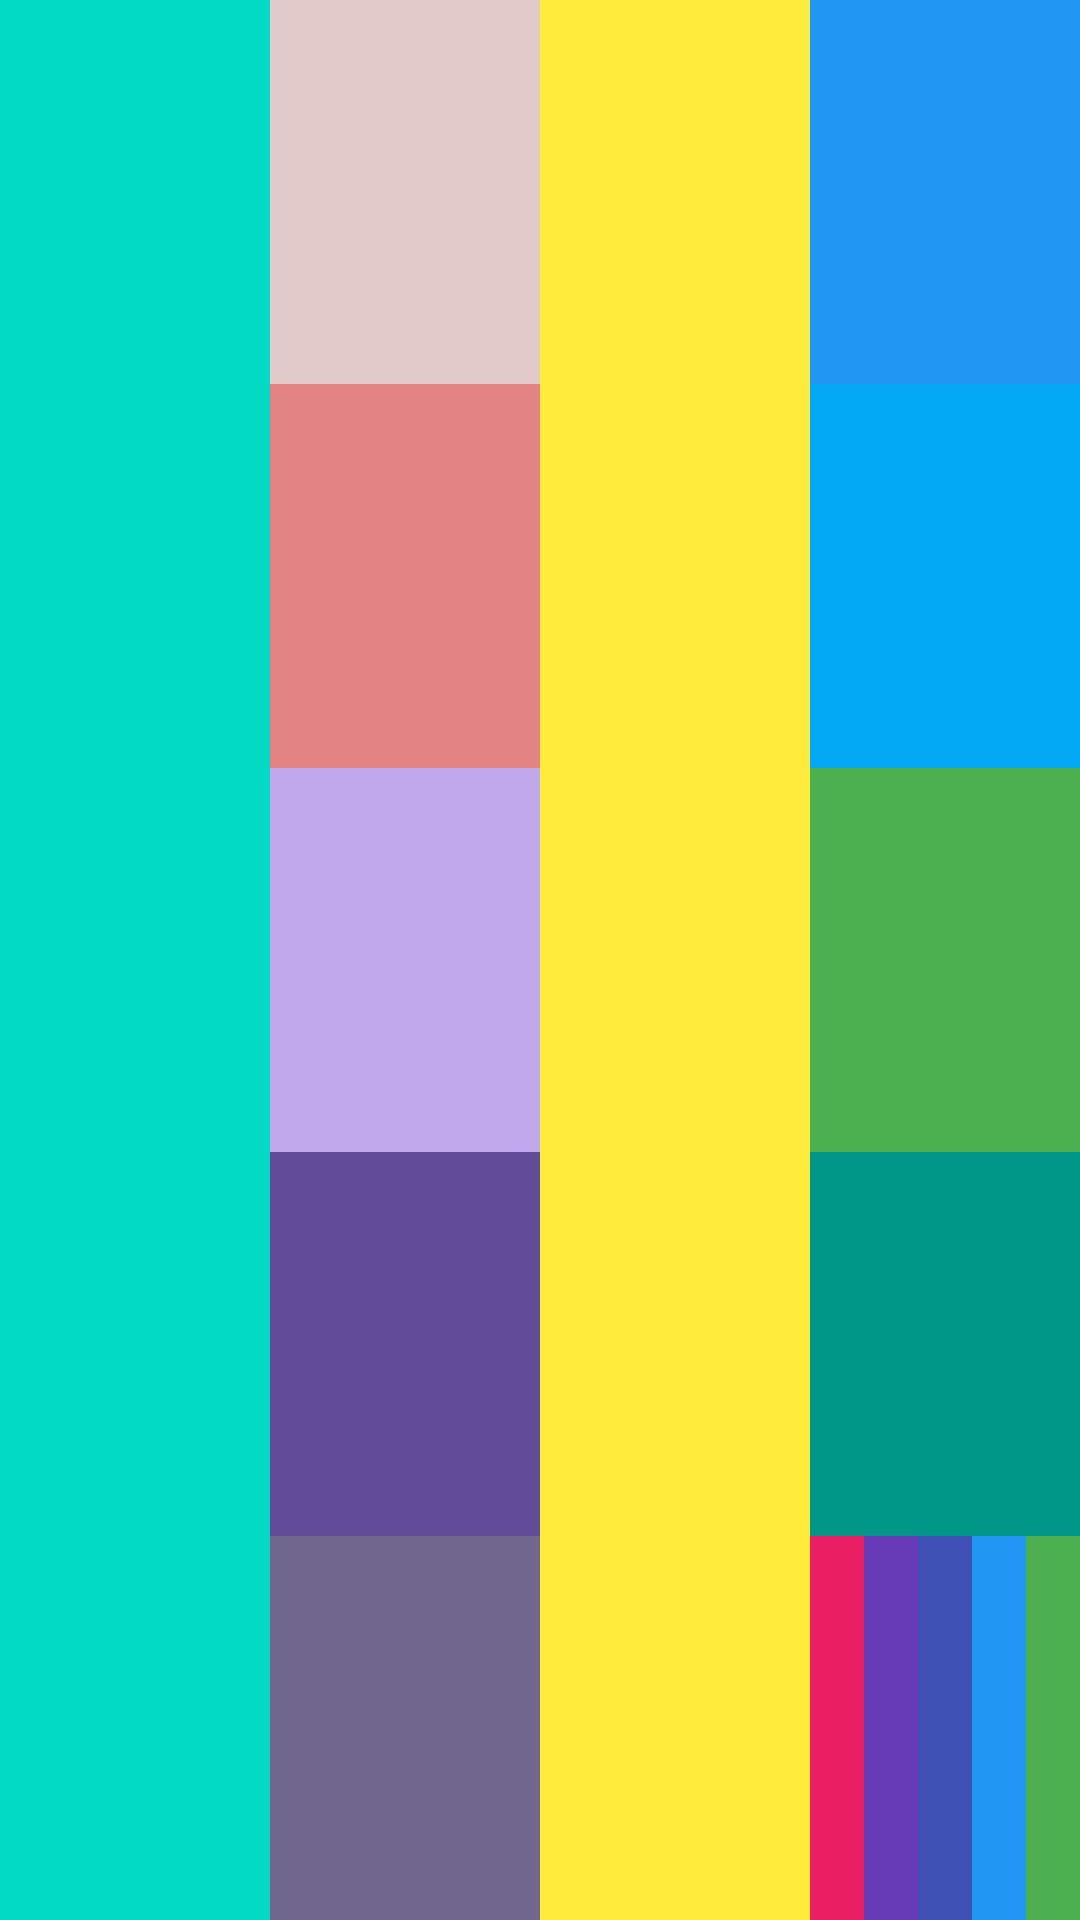

This screen was rendered from an Android layout file. Write that file and the resources it references.
<!-- AndroidManifest.xml: application theme Theme.C24 -->
<!-- res/layout/fragment_lto_linear.xml -->
<?xml version="1.0" encoding="utf-8"?>
<LinearLayout xmlns:android="http://schemas.android.com/apk/res/android"
    xmlns:tools="http://schemas.android.com/tools"
    android:layout_width="match_parent"
    android:layout_height="match_parent"
    android:orientation="horizontal"
    tools:context=".g1.LtoLinearFragment">

    <View
        android:layout_weight="1"
        android:layout_width="50dp"
        android:background="@color/teal_200"
        android:layout_height="match_parent"/>
    <LinearLayout
        android:layout_width="50dp"
        android:layout_height="match_parent"
        android:layout_weight="1"
        android:orientation="vertical"
        >
        <View
            android:layout_weight="1"
            android:layout_width="match_parent"
            android:layout_height="50dp"
            android:background="#E2CACA"/>
        <View
            android:layout_weight="1"
            android:layout_width="match_parent"
            android:layout_height="50dp"
            android:background="#E48383"/>
        <View
            android:layout_weight="1"
            android:layout_width="match_parent"
            android:layout_height="50dp"
            android:background="#C1A7EB"/>
        <View
            android:layout_weight="1"
            android:layout_width="match_parent"
            android:layout_height="50dp"
            android:background="#604C98"/>
        <View
            android:layout_weight="1"
            android:layout_width="match_parent"
            android:layout_height="50dp"
            android:background="#71668D"/>
    </LinearLayout>
    <View
        android:layout_weight="1"
        android:layout_width="50dp"
        android:background="#FFEB3B"
        android:layout_height="match_parent"/>
    <LinearLayout
        android:layout_width="50dp"
        android:layout_height="match_parent"
        android:layout_weight="1"
        android:orientation="vertical"
        >
        <View
            android:layout_weight="1"
            android:layout_width="match_parent"
            android:layout_height="50dp"
            android:background="#2196F3"/>
        <View
            android:layout_weight="1"
            android:layout_width="match_parent"
            android:layout_height="50dp"
            android:background="#03A9F4"/>
        <View
            android:layout_weight="1"
            android:layout_width="match_parent"
            android:layout_height="50dp"
            android:background="#4CAF50"/>
        <View
            android:layout_weight="1"
            android:layout_width="match_parent"
            android:layout_height="50dp"
            android:background="#009688"/>
        <LinearLayout
            android:layout_weight="1"
            android:layout_width="match_parent"
            android:orientation="horizontal"
            android:layout_height="50dp">
            <View
                android:layout_weight="1"
                android:layout_width="match_parent"
                android:layout_height="match_parent"
                android:background="#E91E63"/>
            <View
                android:layout_weight="1"
                android:layout_width="match_parent"
                android:layout_height="match_parent"
                android:background="#673AB7"/>
            <View
                android:layout_weight="1"
                android:layout_width="match_parent"
                android:layout_height="match_parent"
                android:background="#3F51B5"/>
            <View
                android:layout_weight="1"
                android:layout_width="match_parent"
                android:layout_height="match_parent"
                android:background="#2196F3"/>
            <View
                android:layout_weight="1"
                android:layout_width="match_parent"
                android:layout_height="match_parent"
                android:background="#4CAF50"/>
        </LinearLayout>
    </LinearLayout>

</LinearLayout>
<!-- resources referenced by this layout -->
<resources>
  <style name="Theme.C24" parent="Base.Theme.C24" />
  <style name="Base.Theme.C24" parent="Theme.Material3.DayNight.NoActionBar">
          
          
      </style>
  <!-- not gathered from this repository: default colours our renderer supplied (Android Studio template values) -->
  <color name="teal_200">#FF03DAC5</color>
</resources>
